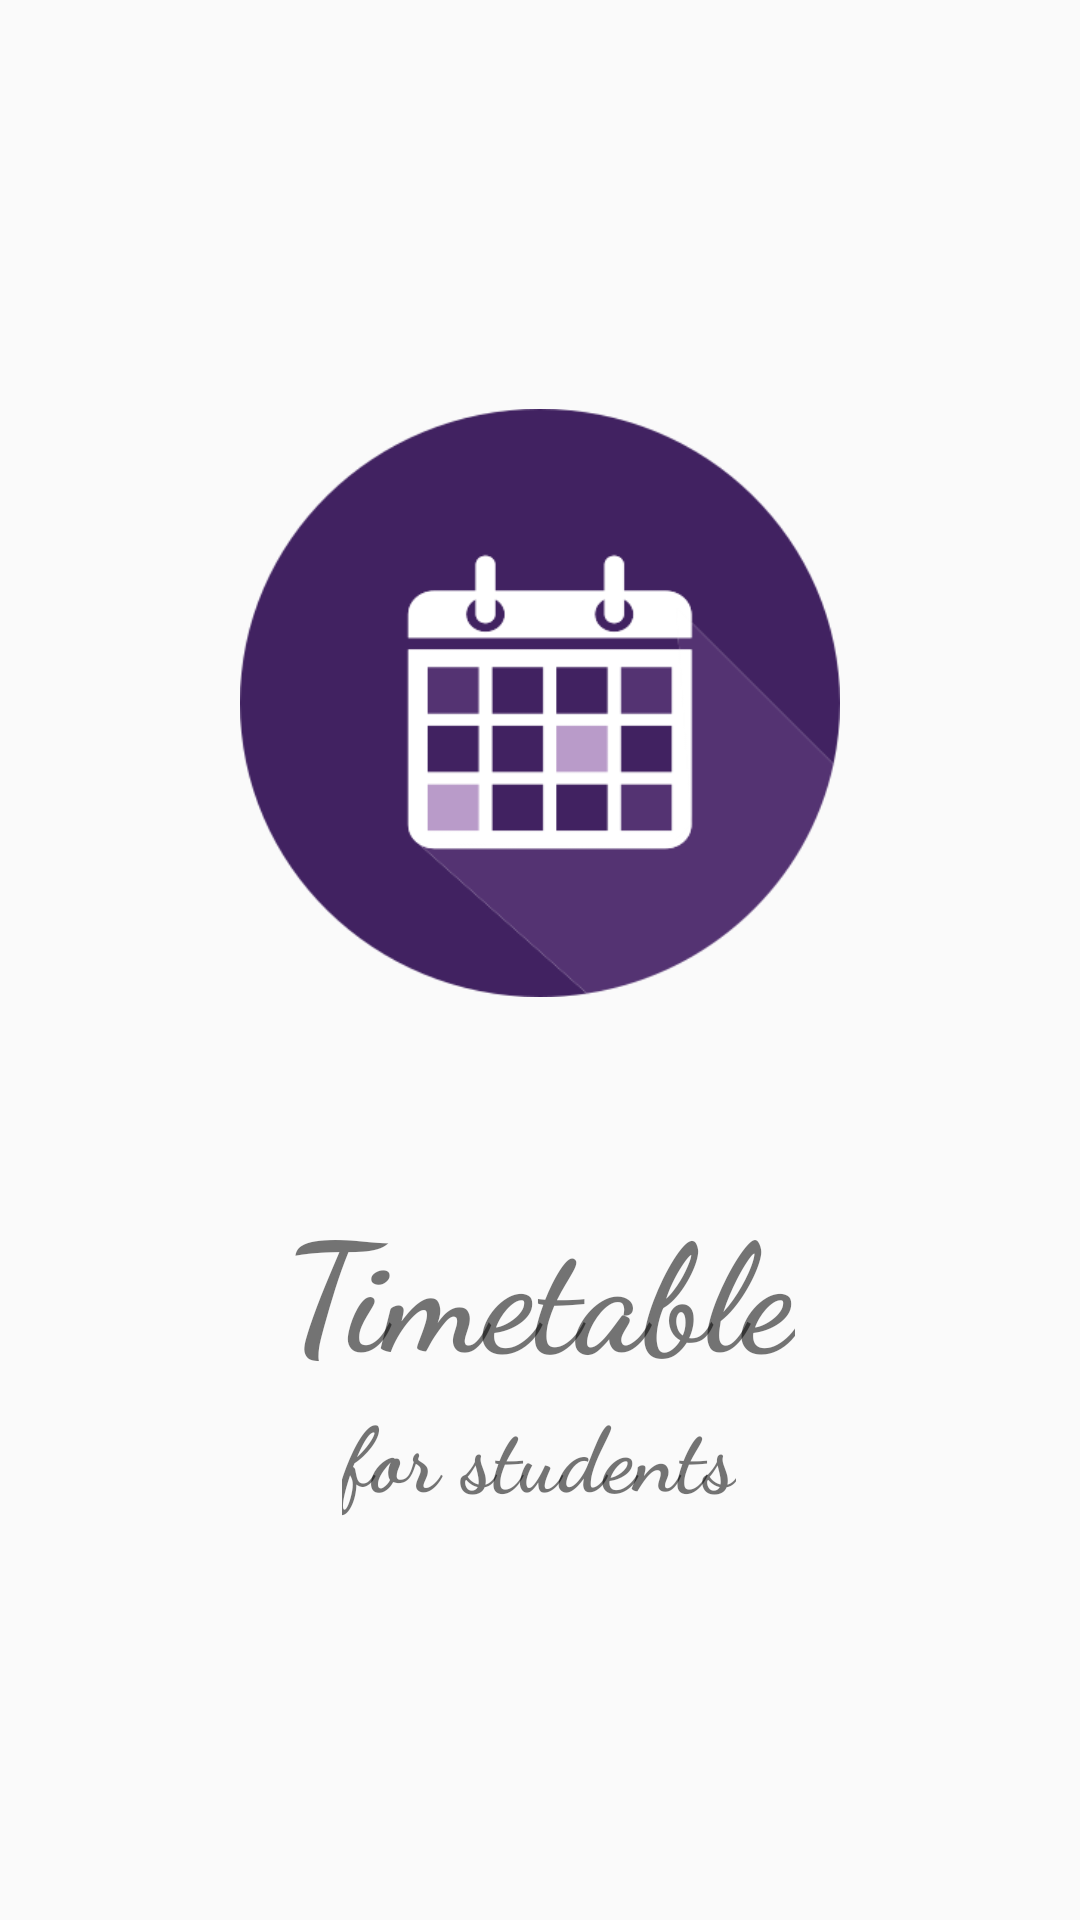

Here is an Android app screen rendered from its layout file. Give the layout XML and the strings, colors and styles it references.
<!-- AndroidManifest.xml: application theme AppTheme -->
<!-- res/layout/activity_splash.xml -->
<?xml version="1.0" encoding="utf-8"?>
<LinearLayout xmlns:android="http://schemas.android.com/apk/res/android"
    xmlns:app="http://schemas.android.com/apk/res-auto"
    xmlns:tools="http://schemas.android.com/tools"
    android:layout_width="match_parent"
    android:layout_height="match_parent"
    tools:context=".SplashActivity"
    android:layout_gravity="center"
    android:gravity="center">

    <GridLayout
        android:layout_width="wrap_content"
        android:layout_height="wrap_content"
        android:columnCount="1"
        android:layout_gravity="center">

        <LinearLayout

            android:layout_width="200dp"
            android:layout_height="200dp">

            <ImageView
                android:layout_width="match_parent"
                android:layout_height="match_parent"
                android:src="@mipmap/logo"
                />

        </LinearLayout>

        <TextView
            android:layout_width="wrap_content"
            android:layout_height="wrap_content"
            android:layout_gravity="center"
            android:layout_marginTop="60dp"
            android:fontFamily="cursive"
            android:gravity="center"
            android:text="Timetable"
            android:textSize="50dp"
            android:textStyle="bold" />

        <TextView
            android:layout_width="wrap_content"
            android:layout_height="wrap_content"
            android:layout_gravity="center"
            android:fontFamily="cursive"
            android:gravity="center"
            android:text="for students"
            android:textSize="30dp"
            android:textStyle="bold" />
    </GridLayout>


</LinearLayout>
<!-- resources referenced by this layout -->
<resources>
  <!-- mipmap logo: png bitmap (mipmap-xxxhdpi, 17095 bytes) -->
  <style name="AppTheme" parent="Theme.AppCompat.Light.DarkActionBar">
          
          <item name="colorPrimary">@color/darkgreen</item>
          <item name="colorPrimaryDark">@color/colorPrimaryDark</item>
          <item name="colorAccent">@color/colorAccent</item>
      </style>
  <color name="darkgreen">#076B61</color>
  <color name="colorPrimaryDark">#00574B</color>
  <color name="colorAccent">#D81B60</color>
</resources>
